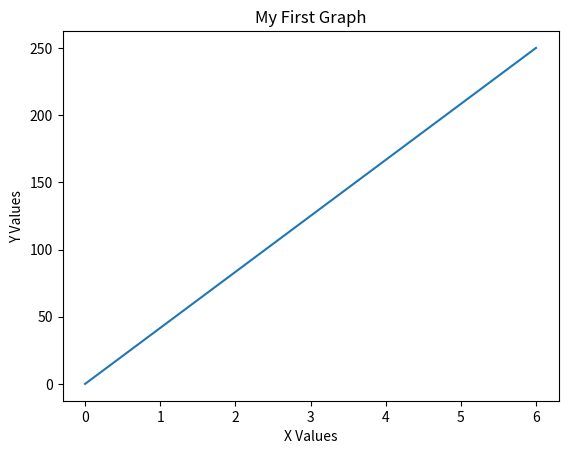

Write the Python code that produced this figure.
import numpy as np
import matplotlib.pyplot as plt  # type: ignore[reportMissingModuleSource]

xpoints = np.array([0, 6])
ypoints = np.array([0, 250])

plt.plot(xpoints, ypoints)

plt.title("My First Graph")
plt.xlabel("X Values")
plt.ylabel("Y Values")

plt.show()
